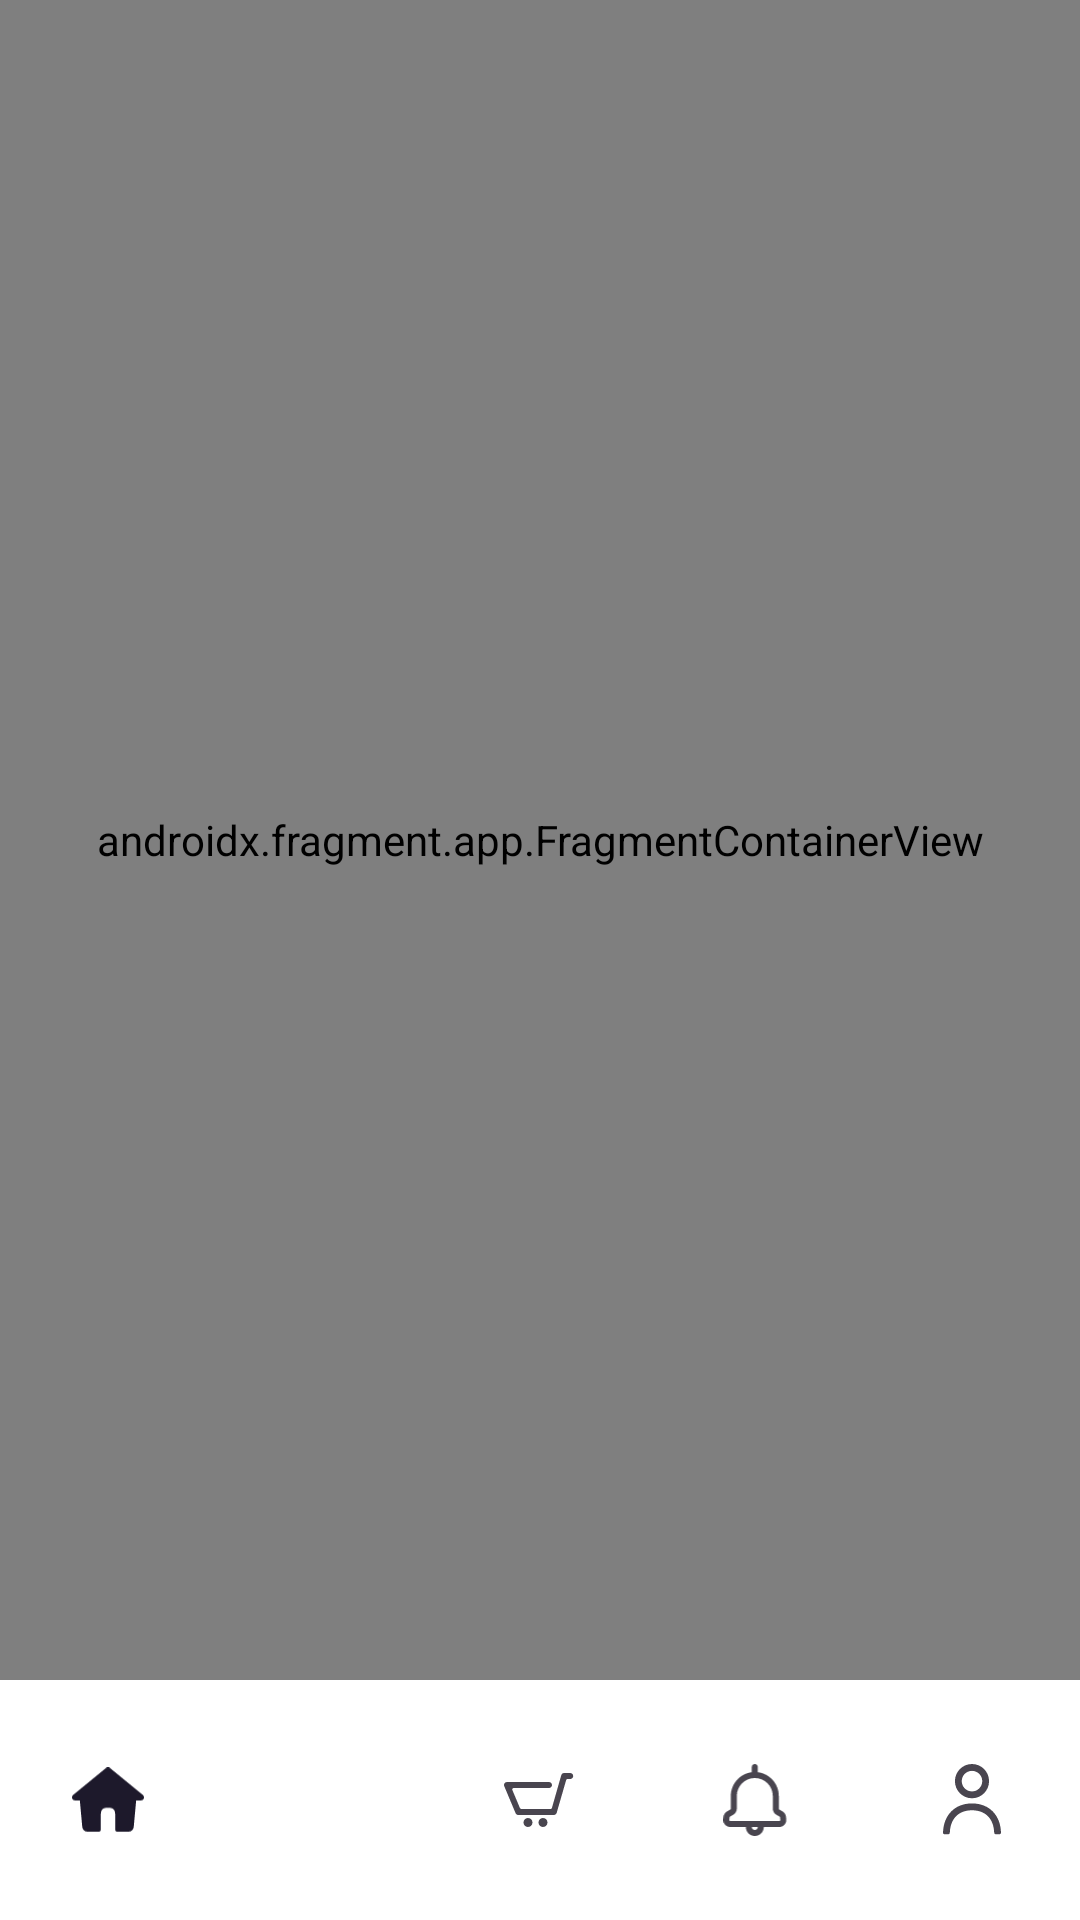

Reconstruct the res/layout file that produces this screen, plus the resources it refers to.
<!-- AndroidManifest.xml: application theme Theme.Onlineshop -->
<!-- res/layout/activity_main.xml -->
<?xml version="1.0" encoding="utf-8"?>
<androidx.constraintlayout.widget.ConstraintLayout xmlns:android="http://schemas.android.com/apk/res/android"
    xmlns:app="http://schemas.android.com/apk/res-auto"
    xmlns:tools="http://schemas.android.com/tools"
    android:layout_width="match_parent"
    android:layout_height="match_parent"
    android:background="@android:color/white"
    tools:context=".MainActivity">

    
    
    <androidx.fragment.app.FragmentContainerView
        android:id="@+id/nav_host_fragment"
        android:name="androidx.navigation.fragment.NavHostFragment"
        android:layout_width="0dp"
        android:layout_height="0dp"
        app:defaultNavHost="true"
        app:navGraph="@navigation/mobile_navigation"
        app:layout_constraintTop_toTopOf="parent"
        app:layout_constraintBottom_toTopOf="@id/bottom_navigation"
        app:layout_constraintStart_toStartOf="parent"
        app:layout_constraintEnd_toEndOf="parent" />

    
    <com.google.android.material.bottomnavigation.BottomNavigationView
        android:id="@+id/bottom_navigation"
        android:layout_width="match_parent"
        android:layout_height="wrap_content"
        app:itemBackground="@color/white"
        android:background="?android:attr/windowBackground"
        app:menu="@menu/bottom_nav_menu"
        app:labelVisibilityMode="unlabeled"
        app:layout_constraintBottom_toBottomOf="parent" />

</androidx.constraintlayout.widget.ConstraintLayout>
<!-- resources referenced by this layout -->
<resources>
  <style name="Theme.Onlineshop" parent="Base.Theme.Onlineshop" />
  <style name="Base.Theme.Onlineshop" parent="Theme.Material3.DayNight.NoActionBar">
          <item name="android:statusBarColor">@color/white</item>
          <item name="android:navigationBarColor">@color/white</item>
          <item name="android:windowLightStatusBar">true</item>
      </style>
  <!-- not gathered from this repository: default colours our renderer supplied (Android Studio template values) -->
  <color name="white">#FFFFFFFF</color>
</resources>
